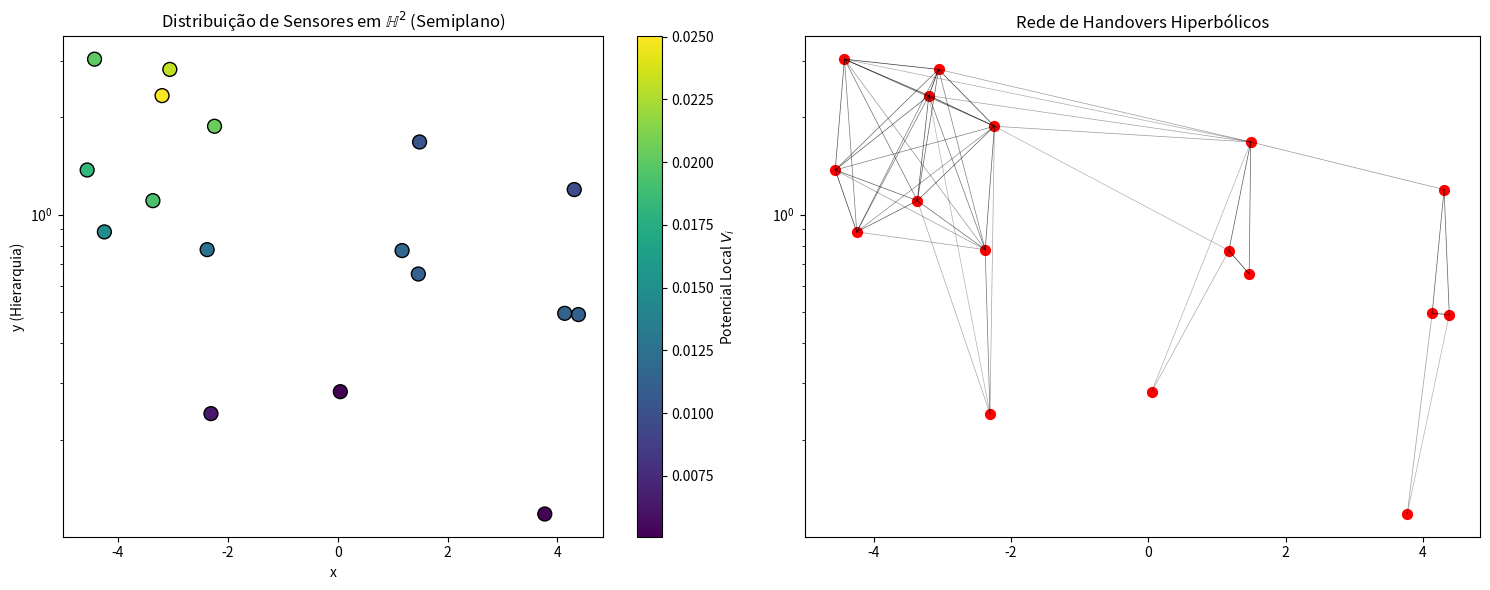

Here is the Python script that generated this plot:
"""
Hyperbolic THz Sensor Network Simulation
Integrates negative curvature (Poincaré model) and PPP distribution.
Numpy 2.0 compatible implementation.
"""
import numpy as np
import matplotlib.pyplot as plt

def simulate_hyperbolic_network():
    print("🜁 Iniciando Simulação de Rede THz Hiperbólica")

    n_expected = 17
    radius_max = 5.0
    alpha = 0.5  # Taxa de decaimento da densidade
    lambda0 = 10.0
    tau = 2.0    # Comprimento de correlação de handover
    v_max = 0.005 # Amplitude do potencial

    # 1. Gerar PPP Hiperbólico via amostragem por rejeição
    # Modelo do semiplano superior de Poincaré: y > 0
    def sample_hyperbolic_ppp(lambda0, alpha, n_target, r_max):
        points = []
        attempts = 0
        while len(points) < n_target and attempts < 10000:
            attempts += 1
            # Amostra no semiplano: x em [-r, r], y em [0.01, r]
            x = np.random.uniform(-r_max, r_max)
            y = np.random.uniform(0.01, r_max)

            # Densidade alvo λ(y) = λ0 * exp(-α*y)
            target = lambda0 * np.exp(-alpha * y)
            if np.random.uniform(0, lambda0) < target:
                points.append(np.array([x, y]))
        return np.array(points[:n_target])

    sensors = sample_hyperbolic_ppp(lambda0, alpha, n_expected, radius_max)
    print(f"  Sensores gerados: {len(sensors)}")

    # 2. Calcular Matriz de Distâncias Hiperbólicas
    # d((x1,y1), (x2,y2)) = arcosh(1 + ((x2-x1)^2 + (y2-y1)^2) / (2*y1*y2))
    def hyperbolic_dist(p1, p2):
        x1, y1 = p1
        x2, y2 = p2
        arg = 1 + ((x2-x1)**2 + (y2-y1)**2) / (2 * y1 * y2)
        return np.arccosh(max(1.0, arg))

    dist_matrix = np.zeros((len(sensors), len(sensors)))
    for i in range(len(sensors)):
        for j in range(len(sensors)):
            dist_matrix[i,j] = hyperbolic_dist(sensors[i], sensors[j])

    # 3. Calcular Probabilidade de Handover e Potencial
    handover_prob = np.exp(-dist_matrix / tau)
    np.fill_diagonal(handover_prob, 0)

    # Potencial V_i = sum_j eta(d_ij), onde eta(r) é a contribuição do vizinho
    potentials = np.sum(v_max * np.exp(-dist_matrix**2 / 1.0), axis=1)
    max_v = np.max(potentials)

    critical_threshold = 0.125 # (d-1)^2/8 para d=2

    print(f"  Potencial Máximo: {max_v:.4f}")
    print(f"  Limiar Crítico: {critical_threshold:.3f}")
    print(f"  Condição Q-processo: {'✅ ATENDIDA' if max_v < critical_threshold else '❌ VIOLADA'}")

    # 4. Visualização
    fig, (ax1, ax2) = plt.subplots(1, 2, figsize=(15, 6))

    # Plot da distribuição no semiplano
    scatter = ax1.scatter(sensors[:, 0], sensors[:, 1], c=potentials, cmap='viridis', s=100, edgecolors='k')
    ax1.set_title(r"Distribuição de Sensores em $\mathbb{H}^2$ (Semiplano)")
    ax1.set_xlabel("x")
    ax1.set_ylabel("y (Hierarquia)")
    ax1.set_yscale('log')
    plt.colorbar(scatter, ax=ax1, label='Potencial Local $V_i$')

    # Plot das conexões de handover (apenas as mais fortes)
    ax2.set_title("Rede de Handovers Hiperbólicos")
    for i in range(len(sensors)):
        for j in range(i + 1, len(sensors)):
            if handover_prob[i,j] > 0.3:
                ax2.plot([sensors[i,0], sensors[j,0]], [sensors[i,1], sensors[j,1]],
                         'k-', alpha=handover_prob[i,j], lw=0.5)
    ax2.scatter(sensors[:, 0], sensors[:, 1], c='red', s=50)
    ax2.set_yscale('log')

    plt.tight_layout()
    plt.savefig('hyperbolic_network.png', dpi=150)
    print("  Visualização salva em hyperbolic_network.png")

    return {
        'max_potential': max_v,
        'threshold': critical_threshold,
        'stable': max_v < critical_threshold
    }

if __name__ == "__main__":
    simulate_hyperbolic_network()
